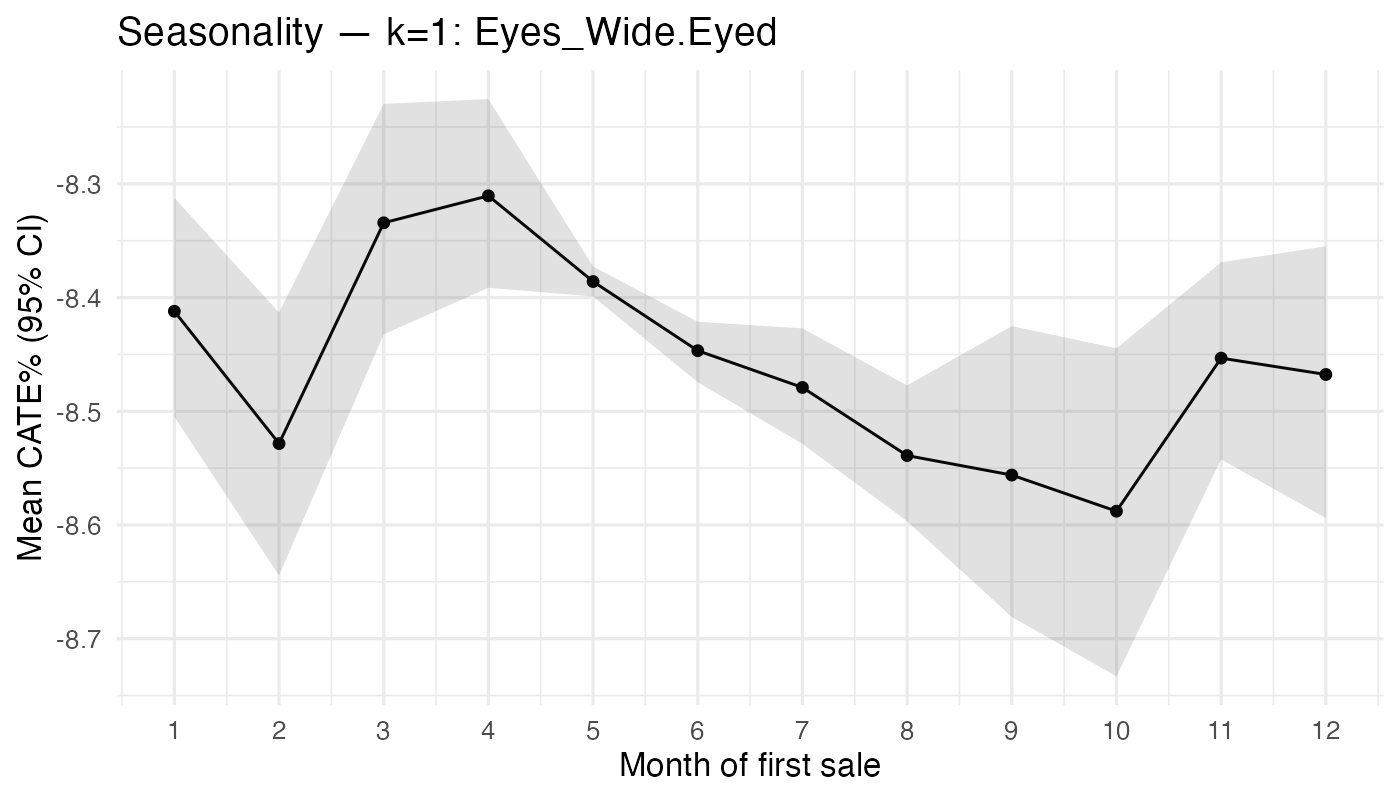

Values plotted in this chart, from the file beside it:
month_sale, n, mean_pct, lo_pct, hi_pct
1, 79, -8.412, -8.505, -8.312
2, 54, -8.528, -8.644, -8.413
3, 79, -8.334, -8.432, -8.23
4, 88, -8.311, -8.391, -8.225
5, 4396, -8.386, -8.399, -8.373
6, 1167, -8.447, -8.474, -8.421
7, 262, -8.479, -8.529, -8.427
8, 216, -8.539, -8.597, -8.477
9, 48, -8.556, -8.681, -8.425
10, 32, -8.588, -8.733, -8.445
11, 75, -8.453, -8.542, -8.369
12, 52, -8.468, -8.594, -8.355
